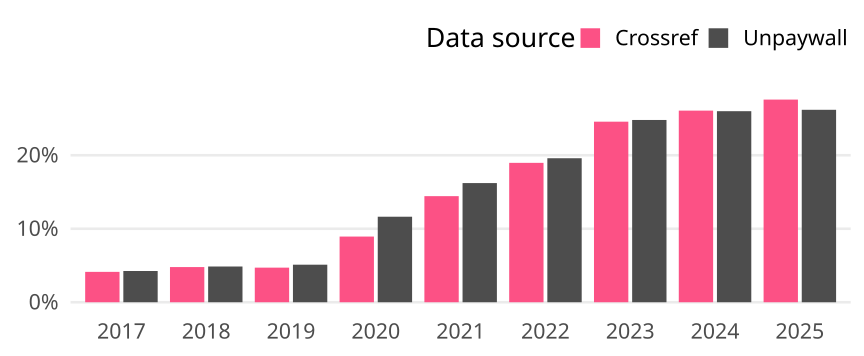

Source data for this figure (header and first rows):
cr_year, cat, article_total, name, oa_articles, oa_share
2017, Global, 5057, Crossref, 209, 0.04133
2017, Global, 5057, Unpaywall, 215, 0.04252
2018, Global, 5265, Crossref, 252, 0.04786
2018, Global, 5265, Unpaywall, 256, 0.04862
2019, Global, 5225, Crossref, 246, 0.04708
2019, Global, 5225, Unpaywall, 267, 0.0511
2020, Global, 5147, Crossref, 460, 0.08937
2020, Global, 5147, Unpaywall, 599, 0.1164
2021, Global, 5569, Crossref, 804, 0.1444
2021, Global, 5569, Unpaywall, 903, 0.1621
2022, Global, 4297, Crossref, 815, 0.1897
2022, Global, 4297, Unpaywall, 842, 0.196
2023, Global, 4298, Crossref, 1056, 0.2457
2023, Global, 4298, Unpaywall, 1066, 0.248
2024, Global, 3985, Crossref, 1039, 0.2607
2024, Global, 3985, Unpaywall, 1036, 0.26
2025, Global, 3097, Crossref, 854, 0.2758
2025, Global, 3097, Unpaywall, 811, 0.2619
